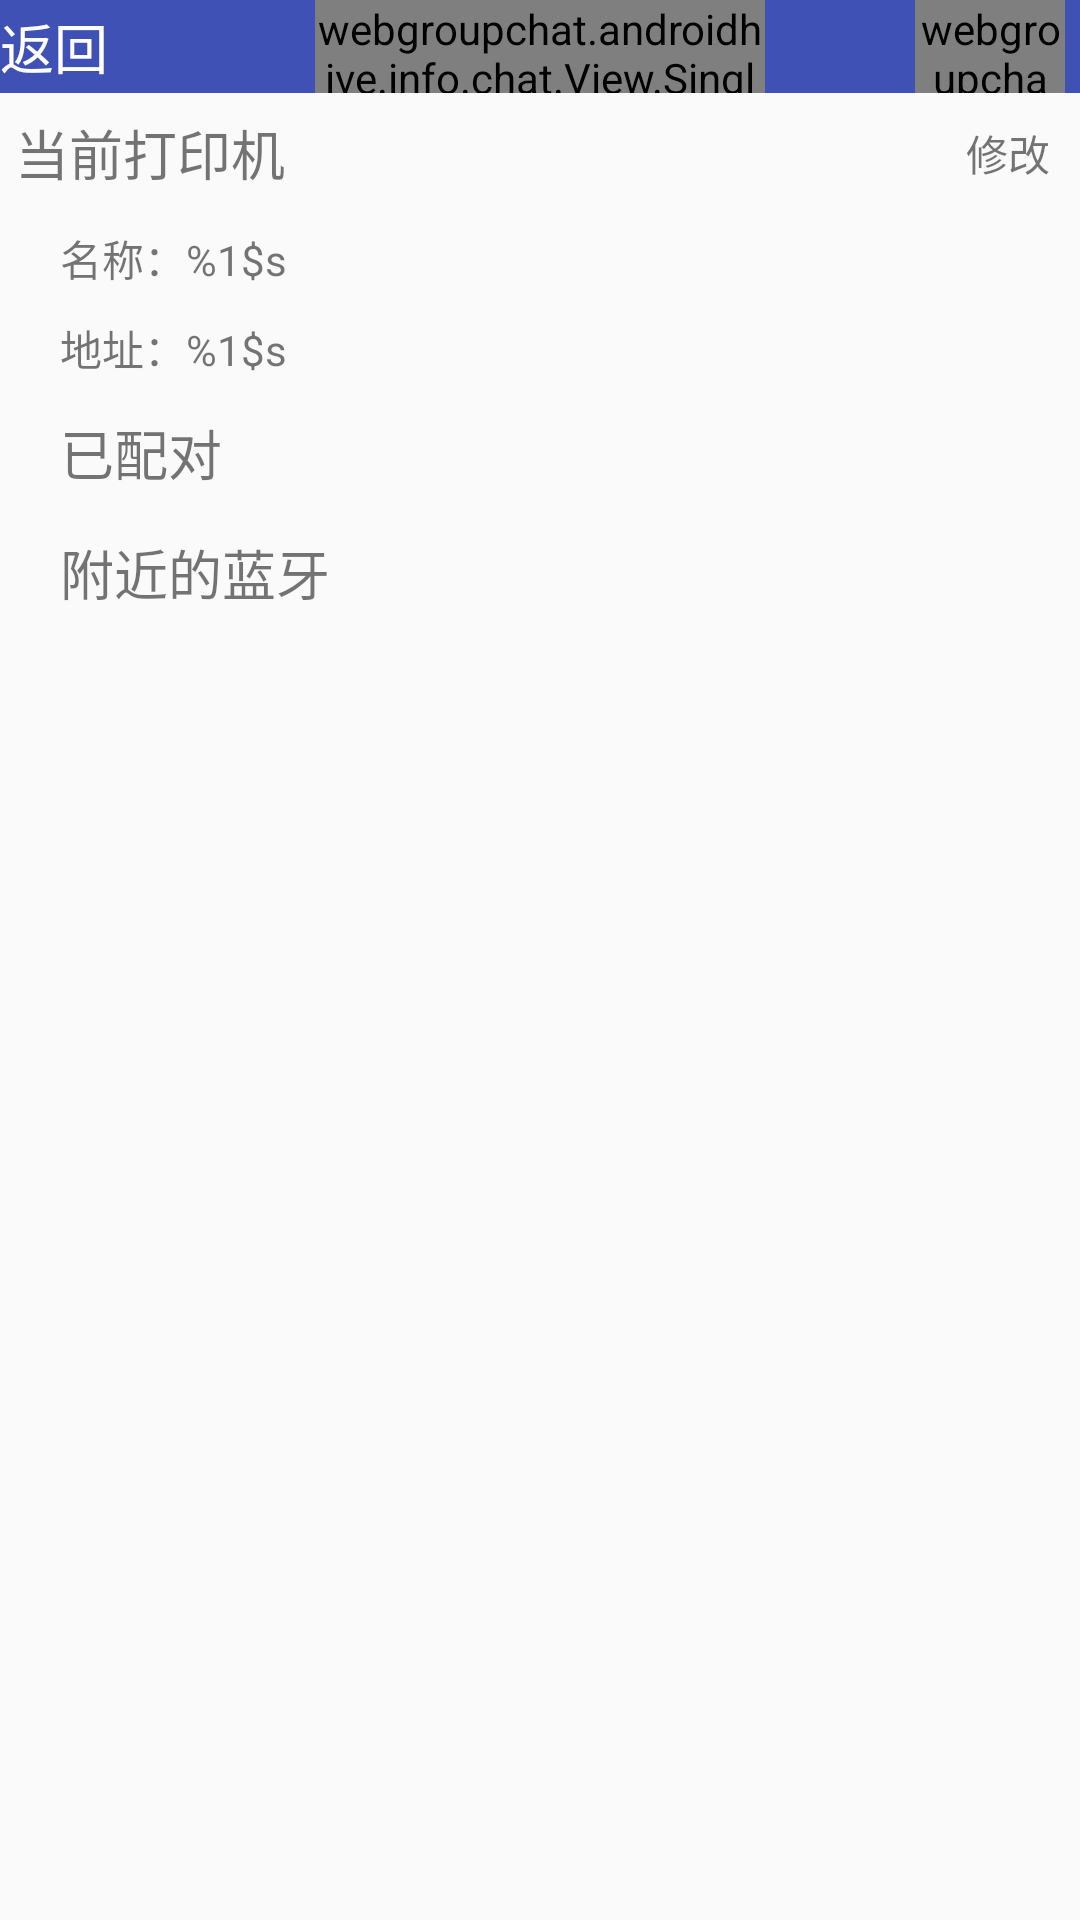

Write the Android layout XML for this screen, with the resource values it uses.
<!-- AndroidManifest.xml: application theme AppTheme -->
<!-- res/layout/activity_fragment_printf_blue.xml -->
<?xml version="1.0" encoding="utf-8"?>
<LinearLayout xmlns:android="http://schemas.android.com/apk/res/android"
    xmlns:app="http://schemas.android.com/apk/res-auto"
    android:layout_width="match_parent"
    android:id="@+id/root"
    android:layout_height="match_parent"
    android:orientation="vertical">

    <RelativeLayout
        style="@style/title"
        android:layout_height="31dp">

        <TextView
            android:id="@+id/tv_blue_list_back"
            android:layout_width="wrap_content"
            android:layout_height="match_parent"
            android:layout_alignParentStart="true"
            android:layout_alignParentTop="true"
            android:gravity="center"
            android:text="@string/back"
            android:textColor="@android:color/white"
            android:textSize="18sp" />

        <webgroupchat.androidhive.info.chat.View.SingleLineOmissionTextView
            android:layout_width="150dp"
            android:layout_height="wrap_content"
            android:layout_centerInParent="true"
            android:gravity="center"
            android:text="@string/printf_blue_list"
            android:textColor="@android:color/white"
            android:textSize="18sp" />

        <webgroupchat.androidhive.info.chat.View.SingleLineOmissionTextView
            android:id="@+id/tv_blue_list_operation"
            android:layout_width="50dp"
            android:layout_height="match_parent"
            android:layout_alignParentEnd="true"
            android:layout_marginEnd="5dp"
            android:gravity="center"
            android:text="@string/printf_blue_list_search"
            android:textColor="@android:color/white"
            android:textSize="16sp" />
    </RelativeLayout>

    <LinearLayout
        android:layout_width="match_parent"
        android:layout_height="40dp"
        android:orientation="horizontal">

        <TextView
            android:layout_weight="1"
            android:layout_width="0dp"
            android:layout_height="40dp"
            android:layout_marginStart="5dp"
            android:gravity="center_vertical"
            android:text="@string/current_printer"
            android:textSize="18sp" />

        <TextView
            android:id="@+id/tv_blue_list_modify"
            android:text="@string/modify"
            android:paddingStart="5dp"
            android:paddingEnd="10dp"
            android:gravity="center_vertical"
            android:layout_width="wrap_content"
            android:layout_height="match_parent" />

    </LinearLayout>

    <LinearLayout
        android:layout_width="match_parent"
        android:layout_height="wrap_content"
        android:orientation="vertical">

        <TextView
            android:id="@+id/tv_blue_list_name"
            android:layout_width="match_parent"
            android:layout_height="30dp"
            android:gravity="center_vertical"
            android:paddingStart="20dp"
            android:text="@string/name_colon" />

        <TextView
            android:id="@+id/tv_blue_list_address"
            android:layout_width="match_parent"
            android:layout_height="30dp"
            android:gravity="center_vertical"
            android:paddingStart="20dp"
            android:text="@string/address_colon" />

    </LinearLayout>


    <LinearLayout
        android:id="@+id/ll_blue_list_already_paired"
        android:layout_width="match_parent"
        android:layout_height="40dp"
        android:orientation="horizontal">

        <ImageView
            android:id="@+id/iv_blue_list_already_paired"
            android:layout_width="15dp"
            android:layout_height="15dp"
            android:layout_gravity="center_vertical"
            android:layout_marginStart="5dp"
            android:background="@mipmap/list_icn_arr_right" />

        <TextView
            android:layout_width="match_parent"
            android:layout_height="40dp"
            android:gravity="center_vertical"
            android:text="@string/already_paired"
            android:textSize="18sp" />
    </LinearLayout>


    <android.support.v7.widget.RecyclerView
        android:id="@+id/lv_already_blue_list"
        android:layout_width="match_parent"
        android:layout_height="wrap_content"
        android:layout_marginStart="15dp"
        android:visibility="gone"
        app:mhv_HeightRatio="0.4"
        />

    <LinearLayout
        android:id="@+id/ll_blue_list_unpaired"
        android:layout_width="match_parent"
        android:layout_height="40dp"
        android:orientation="horizontal">

        <ImageView
            android:id="@+id/iv_blue_list_unpaired"
            android:layout_width="15dp"
            android:layout_height="15dp"
            android:layout_gravity="center_vertical"
            android:layout_marginStart="5dp"
            android:background="@mipmap/list_icn_arr_right" />

        <TextView
            android:layout_width="match_parent"
            android:layout_height="40dp"
            android:gravity="center_vertical"
            android:text="@string/nearby_bluetooth"
            android:textSize="18sp" />
    </LinearLayout>

    <android.support.v7.widget.RecyclerView
        android:id="@+id/lv_blue_list"
        android:layout_width="match_parent"
        android:layout_height="wrap_content"
        android:layout_marginStart="15dp"
        android:visibility="gone"
        app:mhv_HeightRatio="0.4"
         />
    
    
</LinearLayout>
<!-- resources referenced by this layout -->
<resources>
  <string name="address_colon">地址：%1$s</string>
  <string name="already_paired">已配对</string>
  <string name="back">返回</string>
  <string name="current_printer">当前打印机</string>
  <string name="modify">修改</string>
  <string name="name_colon">名称：%1$s</string>
  <string name="nearby_bluetooth">附近的蓝牙</string>
  <string name="printf_blue_list">打印机列表</string>
  <string name="printf_blue_list_search">搜索</string>
  <style name="title">
          <item name="android:background">@color/colorPrimary</item>
          <item name="android:layout_width">match_parent</item>
          <item name="android:layout_height">50dp</item>
      </style>
  <style name="AppTheme" parent="Theme.AppCompat.Light.DarkActionBar">
          
          <item name="colorPrimary">@color/colorPrimary</item>
          <item name="colorPrimaryDark">@color/colorPrimaryDark</item>
          <item name="colorAccent">@color/colorAccent</item>
      </style>
  <color name="colorPrimary">#3F51B5</color>
  <color name="colorPrimaryDark">#303F9F</color>
  <color name="colorAccent">#FF4081</color>
</resources>
